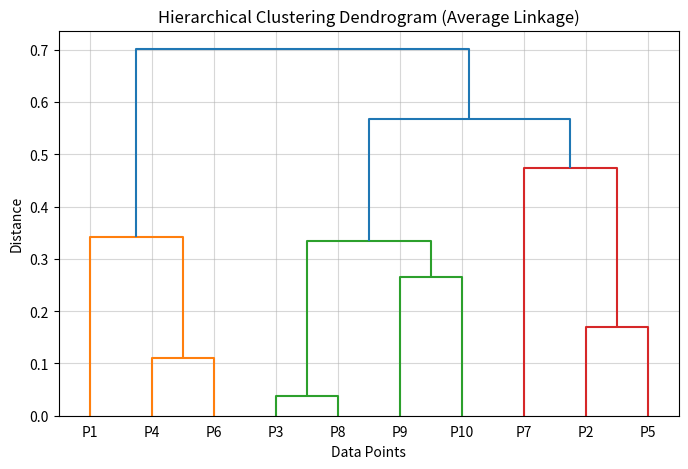
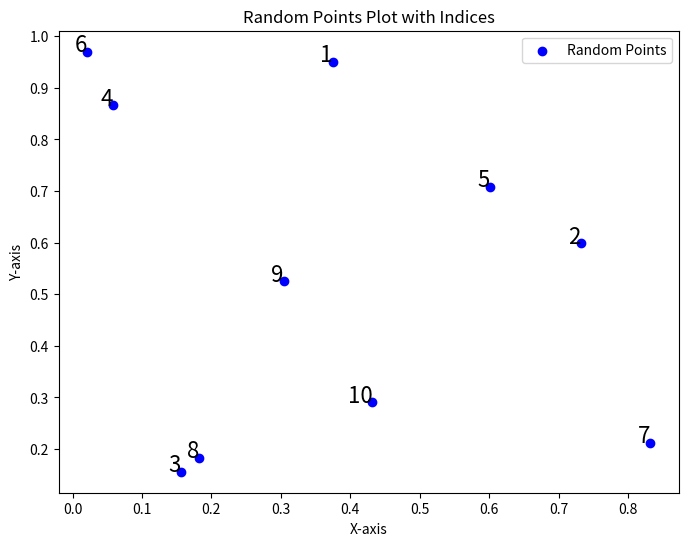

Write the Python code that produced these figures, in order.
import numpy as np
import matplotlib.pyplot as plt
import scipy.cluster.hierarchy as sch
from scipy.spatial.distance import pdist

# Step 1: Generate 10 Random Data Points in 2D Space
np.random.seed(42)
X = np.random.rand(10, 2)  # 10 data points in 2D space

# Step 2: Compute the Distance Matrix and Apply Average Linkage
linkage_matrix = sch.linkage(X, method='average')  # "average" for Average Linkage

# Step 3: Plot the Dendrogram
plt.figure(figsize=(8, 5))
sch.dendrogram(linkage_matrix, labels=[f'P{i+1}' for i in range(len(X))], leaf_font_size=10)
plt.title("Hierarchical Clustering Dendrogram (Average Linkage)")
plt.xlabel("Data Points")
plt.ylabel("Distance")
plt.grid(alpha=0.5)
plt.show()

print(X)

plt.figure(figsize=(8, 6))
plt.scatter(X[:, 0], X[:, 1], c='blue', label='Random Points')

# Annotate each point with its index
for i, (x, y) in enumerate(X):
    plt.text(x, y, f'{i+1}', fontsize=16, ha='right')

# Add labels and title
plt.xlabel('X-axis')
plt.ylabel('Y-axis')
plt.title('Random Points Plot with Indices')

# Add a legend
plt.legend()

# Show the plot
plt.show()
